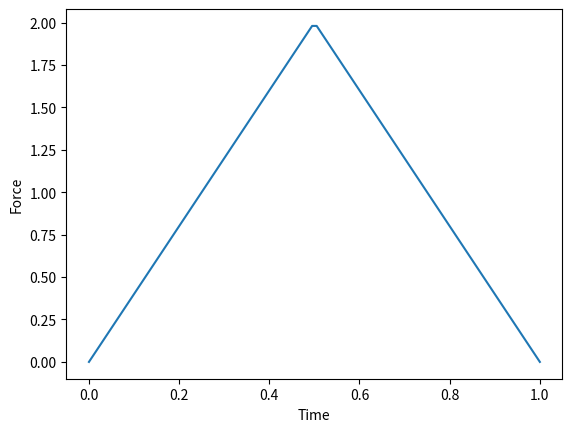
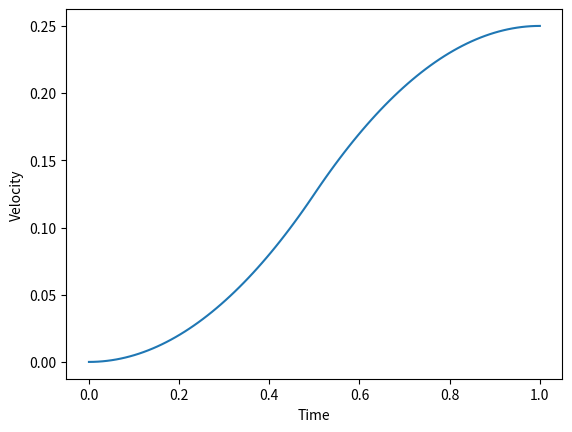
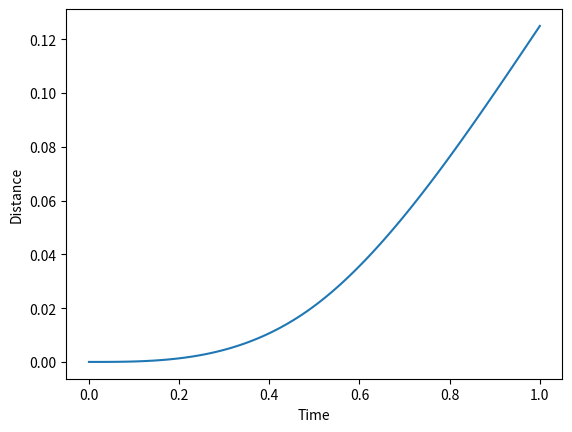
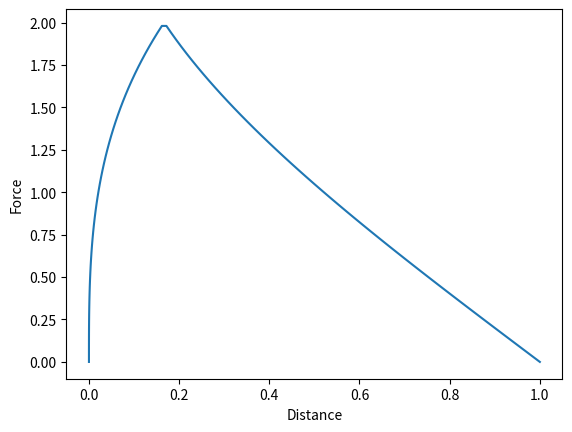
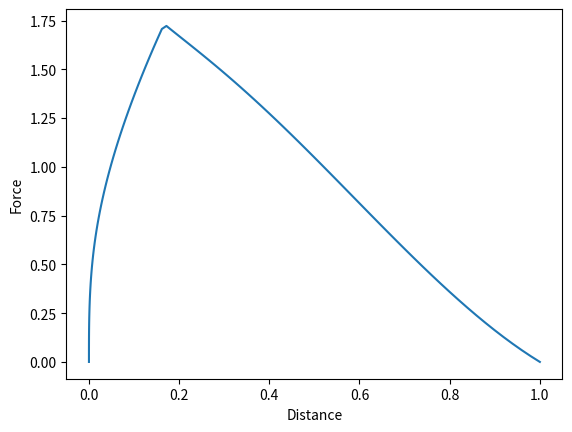

These charts were generated, in order, by the following Python code:
import matplotlib.pyplot as plt
import numpy as np
from scipy.integrate import cumulative_trapezoid, trapezoid


class XYCurve:
    def __init__(self, x: np.ndarray, y: np.ndarray, x_label: str, y_label: str):
        self.x = x
        self.y = y
        self.x_label = x_label
        self.y_label = y_label

    def plot(self) -> plt.figure:
        fig, ax = plt.subplots()
        ax.plot(self.x, self.y)
        ax.set_xlabel(self.x_label)
        ax.set_ylabel(self.y_label)
        return fig


class ForceTimeCurve(XYCurve):
    def __init__(self, time: np.ndarray, force: np.ndarray):
        time = (time - min(time)) / (max(time) - min(time))
        force = np.clip(force, 0, None)
        super().__init__(time, force, "Time", "Force")


class VelocityTimeCurve(XYCurve):
    def __init__(self, time: np.ndarray, velocity: np.ndarray):
        super().__init__(time, velocity, "Time", "Velocity")


class DistanceTimeCurve(XYCurve):
    def __init__(self, time: np.ndarray, distance: np.ndarray):
        super().__init__(time, distance, "Time", "Distance")


class ForceDistanceCurve(XYCurve):
    def __init__(self, distance: np.ndarray, force: np.ndarray):
        distance = (distance - min(distance)) / (max(distance) - min(distance))
        super().__init__(distance, force, "Distance", "Force")

    def normalise(self):
        total_energy = compute_total_energy(self)
        self.y /= total_energy


class CurveConverter:
    @staticmethod
    def force_to_velocity(force_curve: ForceTimeCurve) -> VelocityTimeCurve:
        velocity = cumulative_trapezoid(force_curve.y, force_curve.x, initial=0)
        return VelocityTimeCurve(force_curve.x, velocity)

    @staticmethod
    def velocity_to_distance(velocity_curve: VelocityTimeCurve) -> DistanceTimeCurve:
        distance = cumulative_trapezoid(velocity_curve.y, velocity_curve.x, initial=0)
        return DistanceTimeCurve(velocity_curve.x, distance)

    @staticmethod
    def force_time_to_force_distance(
        force_time: ForceTimeCurve, distance_time: DistanceTimeCurve
    ) -> ForceDistanceCurve:
        forceDistanceCurve = ForceDistanceCurve(distance_time.y, force_time.y)
        forceDistanceCurve.normalise()
        return forceDistanceCurve

    @staticmethod
    def compute_forward_force(
        force_curve: ForceDistanceCurve,
        start_angle_deg: float = -45,
        end_angle_deg: float = 45,
    ) -> ForceDistanceCurve:
        distance = force_curve.x
        force = force_curve.y
        angles = (distance / (max(distance) - min(distance))) * (
            end_angle_deg - start_angle_deg
        ) + start_angle_deg
        return ForceDistanceCurve(distance, force * np.cos(angles * np.pi / 180))


def compute_total_energy(force_curve: ForceDistanceCurve) -> float:
    return trapezoid(force_curve.y, x=force_curve.x)


def triangle(x: np.ndarray) -> np.ndarray:
    return np.array([v if v < 0.5 else 1 - v for v in x])


if __name__ == "__main__":
    time = np.linspace(0, 1, 100)
    force = triangle(time)
    # force = 1 * np.ones(100)

    forceCurve = ForceTimeCurve(time, force)
    velocityCurve = CurveConverter.force_to_velocity(forceCurve)
    distanceCurve = CurveConverter.velocity_to_distance(velocityCurve)
    forceDistanceCurve = CurveConverter.force_time_to_force_distance(
        forceCurve, distanceCurve
    )

    forwardForceDistanceCurve = CurveConverter.compute_forward_force(
        forceDistanceCurve, -45, 45
    )

    total_forward_energy = compute_total_energy(forwardForceDistanceCurve)

    fig1 = forceCurve.plot()
    fig2 = velocityCurve.plot()
    fig3 = distanceCurve.plot()
    fig4 = forceDistanceCurve.plot()
    fig5 = forwardForceDistanceCurve.plot()
    plt.show()

    print(f"Total forward energy is {total_forward_energy}")
